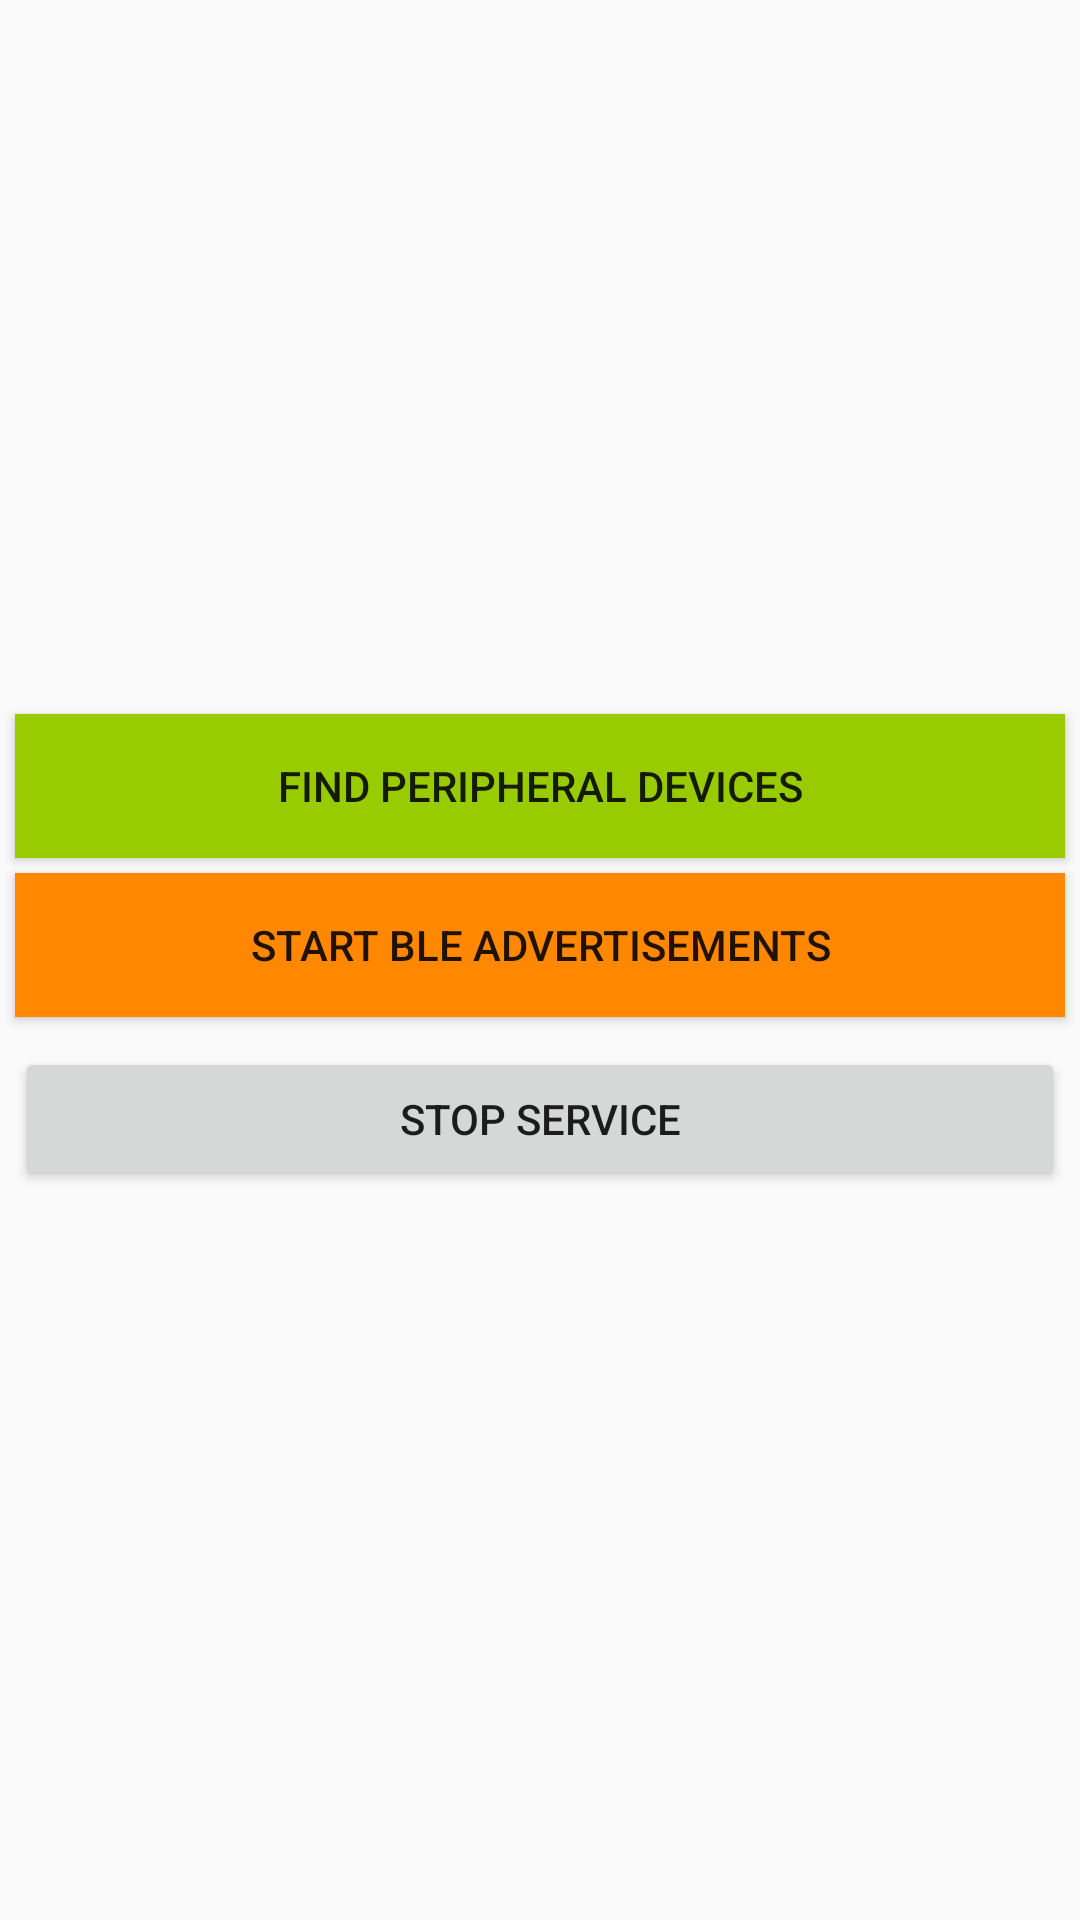

Layout XML and referenced resources for this Android screen:
<!-- AndroidManifest.xml: application theme AppTheme -->
<!-- res/layout/fragment_ble_main_activity.xml -->
<?xml version="1.0" encoding="utf-8"?>
<LinearLayout xmlns:android="http://schemas.android.com/apk/res/android"
    xmlns:app="http://schemas.android.com/apk/res-auto"
    xmlns:tools="http://schemas.android.com/tools"
    android:layout_width="match_parent"
    android:layout_height="match_parent"
    tools:context=".MainActivity"
    android:orientation="vertical"
    android:gravity="center">

    <Button
        android:id="@+id/find"
        android:layout_width="match_parent"
        android:layout_height="wrap_content"
        android:layout_marginLeft="5dp"
        android:layout_marginRight="5dp"
        android:background="@android:color/holo_green_light"
        android:text="Find Peripheral Devices" />

    <Button
        android:id="@+id/client"
        android:layout_width="match_parent"
        android:layout_height="wrap_content"
        android:layout_margin="5dp"
        android:background="@android:color/holo_orange_dark"
        android:text="Start BLE Advertisements" />

    <Button
        android:layout_width="match_parent"
        android:layout_height="wrap_content"
        android:id="@+id/stop"
        android:layout_margin="5dp"
        android:text="Stop Service"/>

</LinearLayout>
<!-- resources referenced by this layout -->
<resources>
  <style name="AppTheme" parent="Theme.AppCompat.Light.NoActionBar">
          
          <item name="colorPrimary">@color/colorPrimary</item>
          <item name="colorPrimaryDark">@color/colorPrimaryDark</item>
          <item name="colorAccent">@color/colorAccent</item>
      </style>
  <!-- not gathered from this repository: default colours our renderer supplied (Android Studio template values) -->
  <color name="colorPrimary">#FF6200EE</color>
  <color name="colorPrimaryDark">#FF3700B3</color>
  <color name="colorAccent">#FF03DAC5</color>
</resources>
